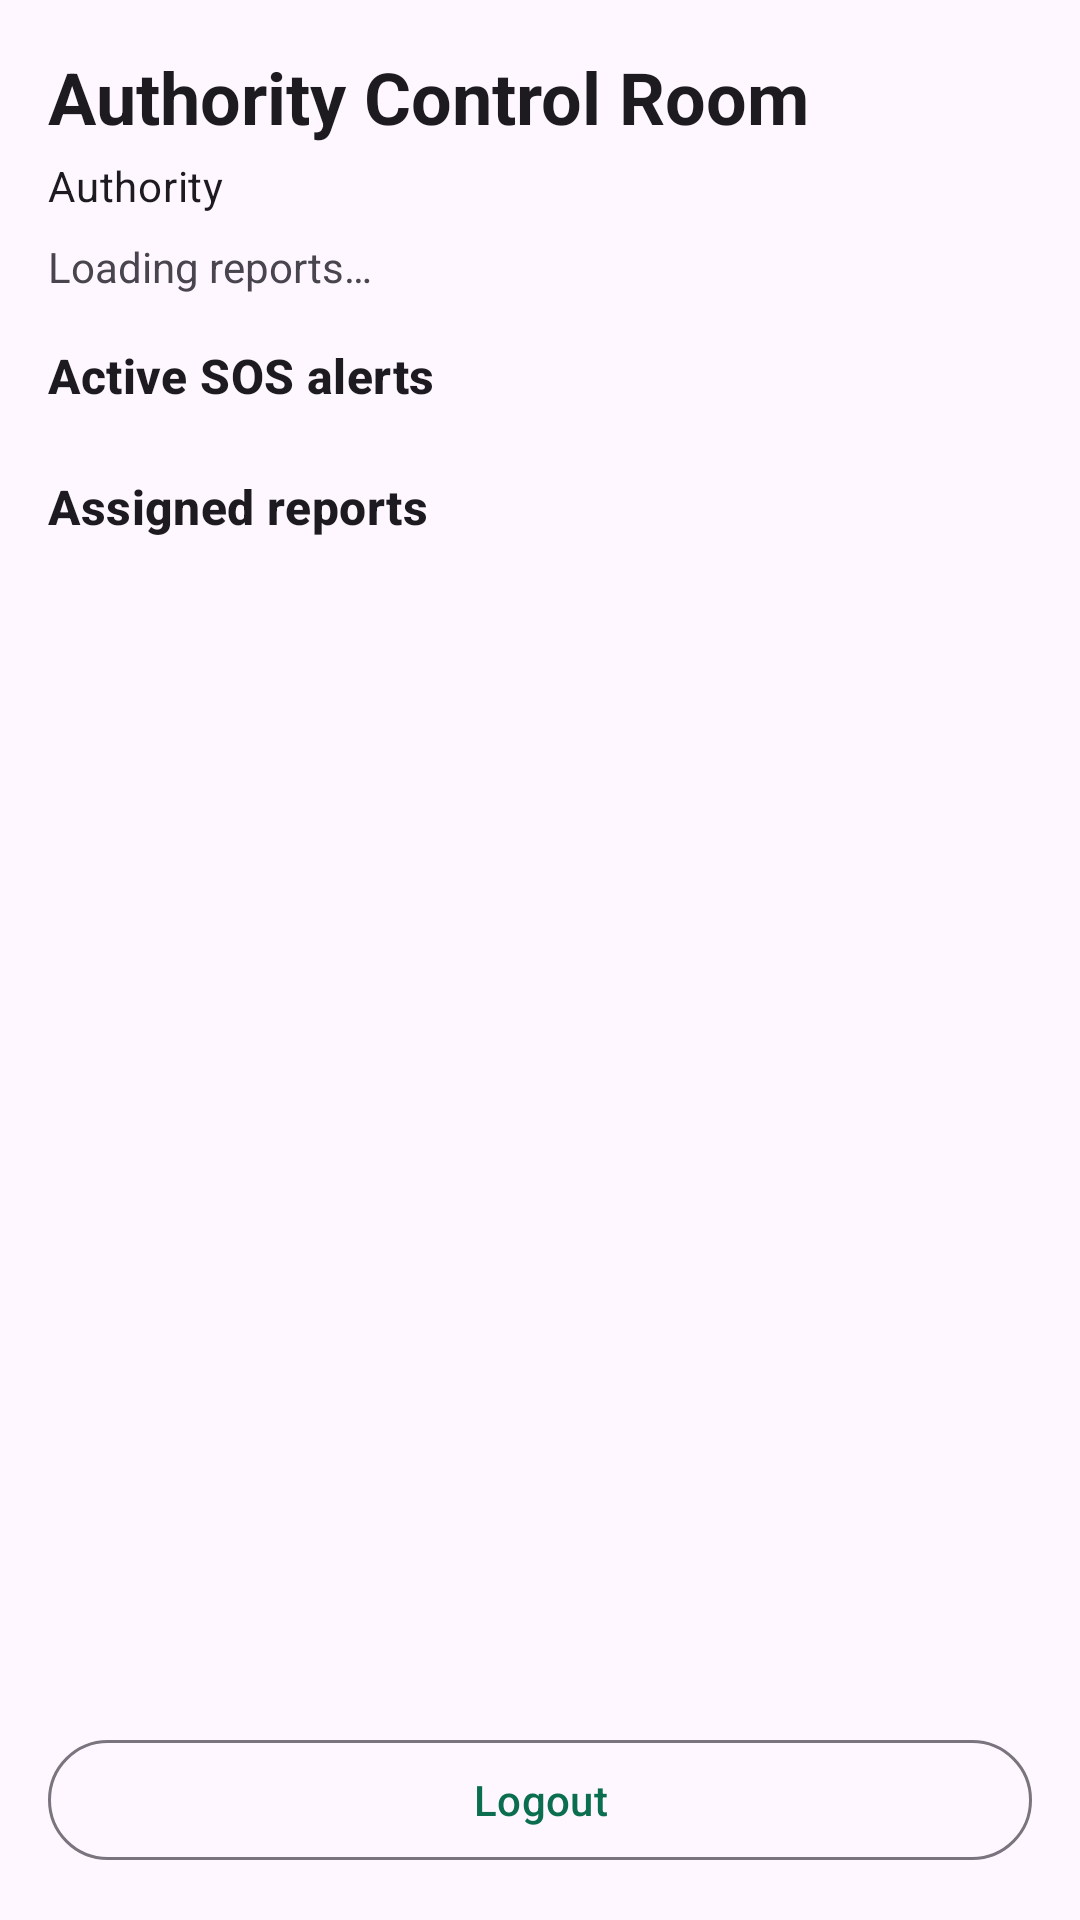

Here is an Android app screen rendered from its layout file. Give the layout XML and the strings, colors and styles it references.
<!-- AndroidManifest.xml: application theme Theme.Nirapod -->
<!-- res/layout/fragment_authority.xml -->
<?xml version="1.0" encoding="utf-8"?>
<LinearLayout
    xmlns:android="http://schemas.android.com/apk/res/android"
    android:layout_width="match_parent"
    android:layout_height="match_parent"
    android:orientation="vertical"
    android:padding="16dp">

    <TextView
        android:id="@+id/tvTitle"
        android:layout_width="match_parent"
        android:layout_height="wrap_content"
        android:text="Authority Control Room"
        android:textAppearance="?attr/textAppearanceHeadlineSmall"
        android:textStyle="bold" />

    <TextView
        android:id="@+id/tvAuthorityType"
        android:layout_width="match_parent"
        android:layout_height="wrap_content"
        android:layout_marginTop="4dp"
        android:text="Authority"
        android:textAppearance="?attr/textAppearanceBodyMedium" />

    <TextView
        android:id="@+id/tvSummary"
        android:layout_width="match_parent"
        android:layout_height="wrap_content"
        android:layout_marginTop="8dp"
        android:text="Loading reports…" />

    <TextView
        android:layout_width="match_parent"
        android:layout_height="wrap_content"
        android:layout_marginTop="16dp"
        android:text="Active SOS alerts"
        android:textAppearance="?attr/textAppearanceTitleMedium"
        android:textStyle="bold" />

    <LinearLayout
        android:id="@+id/sosContainer"
        android:layout_width="match_parent"
        android:layout_height="wrap_content"
        android:layout_marginTop="6dp"
        android:orientation="vertical" />

    <TextView
        android:layout_width="match_parent"
        android:layout_height="wrap_content"
        android:layout_marginTop="16dp"
        android:text="Assigned reports"
        android:textAppearance="?attr/textAppearanceTitleMedium"
        android:textStyle="bold" />

    <androidx.recyclerview.widget.RecyclerView
        android:id="@+id/recyclerReports"
        android:layout_width="match_parent"
        android:layout_height="0dp"
        android:layout_marginTop="8dp"
        android:layout_weight="1" />

    <com.google.android.material.button.MaterialButton
        android:id="@+id/btnLogout"
        style="@style/Widget.Material3.Button.OutlinedButton"
        android:layout_width="match_parent"
        android:layout_height="wrap_content"
        android:layout_marginTop="10dp"
        android:text="Logout" />

</LinearLayout>
<!-- resources referenced by this layout -->
<resources>
  <style name="Theme.Nirapod" parent="Theme.Material3.DayNight.NoActionBar">
          <item name="colorPrimary">@color/primary</item>
          <item name="colorOnPrimary">@color/on_primary</item>
          <item name="colorPrimaryContainer">@color/primary_container</item>
          <item name="colorOnPrimaryContainer">@color/on_primary_container</item>
          <item name="colorSecondary">@color/secondary</item>
          <item name="android:colorAccent">@color/primary</item>
          <item name="android:statusBarColor">@color/primary</item>
          <item name="android:navigationBarColor">@color/surface</item>
          <item name="android:windowLightStatusBar">false</item>
      </style>
  <color name="primary">#0B6E4F</color>
  <color name="on_primary">#FFFFFF</color>
  <color name="primary_container">#A8F2D2</color>
  <color name="on_primary_container">#002117</color>
  <color name="secondary">#4F635A</color>
  <color name="surface">#FBFDF9</color>
</resources>
